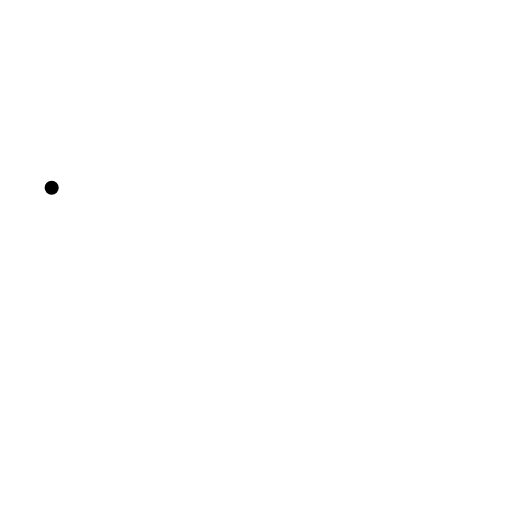
t = 0.00 s
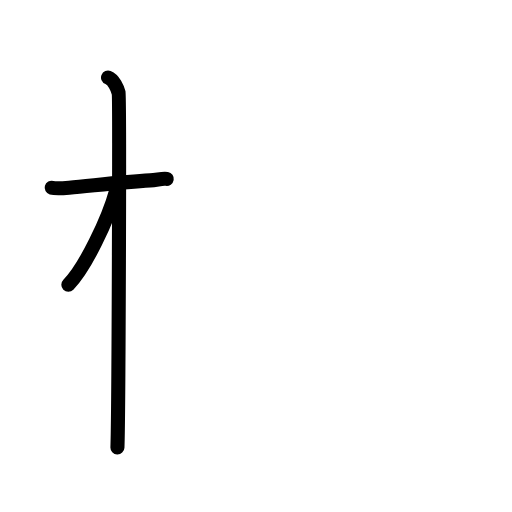
t = 2.60 s
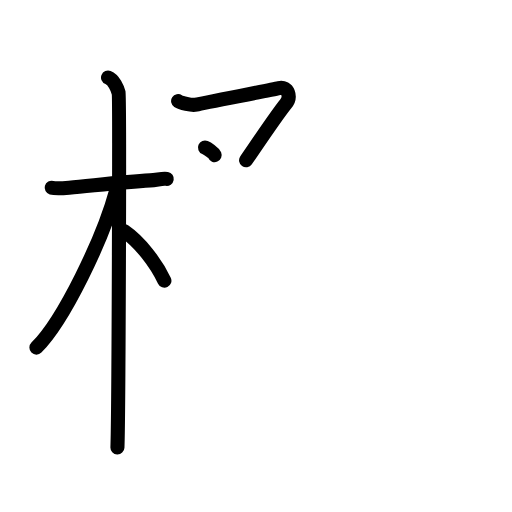
t = 5.20 s
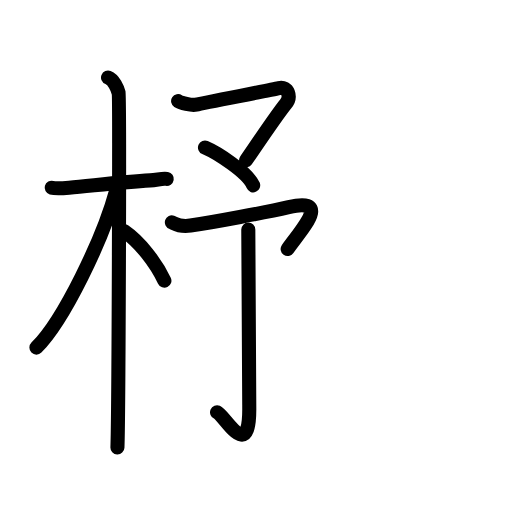
t = 7.80 s
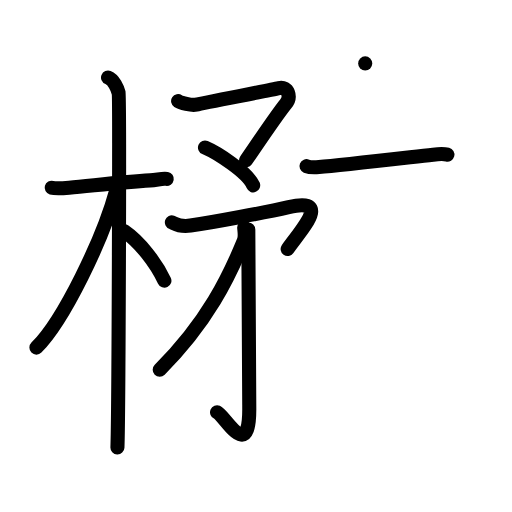
t = 10.40 s
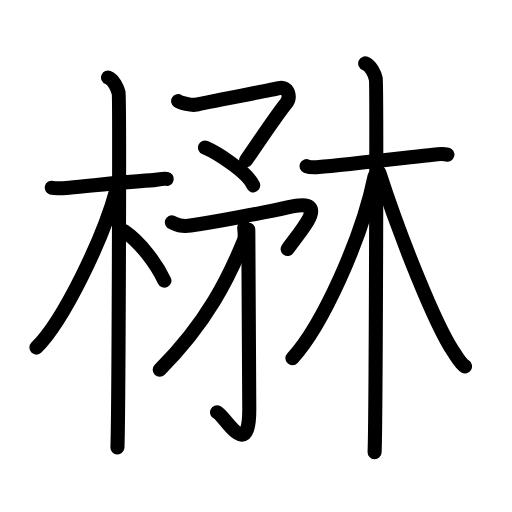
t = 13.00 s

The animated SVG that drew these frames (rendered in a browser with its animation timeline set to each time). Animation: 37 SMIL elements (animate=37); one cycle of 13.00 s.

<?xml version="1.0" encoding="UTF-8"?>
<!--
AniKanjiVG is licensed by CC-BY-SA Paul C. Sommerhoff (https://bitbucket.org/sommerhoff/anikanjivg).
AniKanjiVG uses KanjiVG which is licensed by CC-BY-SA Ulrich Apel (http://kanjivg.tagaini.net).
See also http://creativecommons.org/licenses/by-sa/3.0/
-->
<svg xmlns:kvg='http://kanjivg.tagaini.net' xmlns='http://www.w3.org/2000/svg' width='109' height='109' viewBox='0 0 109 109' style='fill:none;stroke:#000000;stroke-width:3;stroke-linecap:round;stroke-linejoin:round;' id="kvg:kanji_06959"><g id="kvg:06959" kvg:element="楙"><g id="kvg:06959-g1" kvg:element="木" kvg:position="left" kvg:radical="tradit"><path id="kvg:06959-s1" kvg:type="㇐" d="M11,39.96c0.56,0.16,2.24,0.13,3.71,0c5.2-0.47,11.69-1.25,17.26-1.56c1.48-0.08,2.6-0.47,3.53-0.31"><animate attributeName="d" begin="0.0s" dur="0.3333333333333333s" from="M11,39.96C11,39.96,11,39.96,11,39.96" to="M11,39.96c0.56,0.16,2.24,0.13,3.71,0" />
<animate attributeName="d" begin="0.3333333333333333s" dur="0.3333333333333333s" from="M11,39.96c0.56,0.16,2.24,0.13,3.71,0c0,0,0,0,0,0,0" to="M11,39.96c0.56,0.16,2.24,0.13,3.71,0c5.2-0.47,11.69-1.25,17.26-1.56" />
<animate attributeName="d" begin="0.6666666666666666s" dur="0.3333333333333333s" from="M11,39.96c0.56,0.16,2.24,0.13,3.71,0c5.2-0.47,11.69-1.25,17.26-1.56c0,0,0,0,0,0,0" to="M11,39.96c0.56,0.16,2.24,0.13,3.71,0c5.2-0.47,11.69-1.25,17.26-1.56c1.48-0.08,2.6-0.47,3.53-0.31" />
</path>
<path id="kvg:06959-s2" kvg:type="㇑" d="M23,16.5c1.25,0.5,2,2.25,2.25,3.25s0,69.25-0.25,75.5"><animate attributeName="d" begin="1.0s" dur="1.0s" from="M23,16.5C23,16.5,23,16.5,23,16.5" to="M23,16.5c1.25,0.5,2,2.25,2.25,3.25s0,69.25-0.25,75.5" />
<animate attributeName="d" begin="0s" dur="1.0s" from="M-100,-100" to="M-100,-100" />
</path>
<path id="kvg:06959-s3" kvg:type="㇒" d="M24.75,40.5c-2.81,10.33-11.16,27.65-17,33.5"><animate attributeName="d" begin="2.0s" dur="1.0s" from="M24.75,40.5C24.75,40.5,24.75,40.5,24.75,40.5" to="M24.75,40.5c-2.81,10.33-11.16,27.65-17,33.5" />
<animate attributeName="d" begin="0s" dur="2.0s" from="M-100,-100" to="M-100,-100" />
</path>
<path id="kvg:06959-s4" kvg:type="㇔/㇏" d="M26.5,49.25c3.22,2.21,6.66,6.63,8.5,10.5"><animate attributeName="d" begin="3.0s" dur="1.0s" from="M26.5,49.25C26.5,49.25,26.5,49.25,26.5,49.25" to="M26.5,49.25c3.22,2.21,6.66,6.63,8.5,10.5" />
<animate attributeName="d" begin="0s" dur="3.0s" from="M-100,-100" to="M-100,-100" />
</path>
</g>
<g id="kvg:06959-g2" kvg:position="right"><g id="kvg:06959-g3" kvg:element="矛"><g id="kvg:06959-g4" kvg:element="予"><g id="kvg:06959-g5" kvg:element="マ" kvg:position="top"><path id="kvg:06959-s5" kvg:type="㇇" d="M37.92,21.52c0.54,0.35,2.86,0.98,3.81,0.75c1.88-0.44,15.67-3.05,17.65-3.5c1.98-0.44,2.66,1.87,1.47,3.32c-2.03,2.49-7.21,10.24-8.46,12.02"><animate attributeName="d" begin="4.0s" dur="0.25s" from="M37.92,21.52C37.92,21.52,37.92,21.52,37.92,21.52" to="M37.92,21.52c0.54,0.35,2.86,0.98,3.81,0.75" />
<animate attributeName="d" begin="4.25s" dur="0.25s" from="M37.92,21.52c0.54,0.35,2.86,0.98,3.81,0.75c0,0,0,0,0,0,0" to="M37.92,21.52c0.54,0.35,2.86,0.98,3.81,0.75c1.88-0.44,15.67-3.05,17.65-3.5" />
<animate attributeName="d" begin="4.5s" dur="0.25s" from="M37.92,21.52c0.54,0.35,2.86,0.98,3.81,0.75c1.88-0.44,15.67-3.05,17.65-3.5c0,0,0,0,0,0,0" to="M37.92,21.52c0.54,0.35,2.86,0.98,3.81,0.75c1.88-0.44,15.67-3.05,17.65-3.5c1.98-0.44,2.66,1.87,1.47,3.32" />
<animate attributeName="d" begin="4.75s" dur="0.25s" from="M37.92,21.52c0.54,0.35,2.86,0.98,3.81,0.75c1.88-0.44,15.67-3.05,17.65-3.5c1.98-0.44,2.66,1.87,1.47,3.32c0,0,0,0,0,0,0" to="M37.92,21.52c0.54,0.35,2.86,0.98,3.81,0.75c1.88-0.44,15.67-3.05,17.65-3.5c1.98-0.44,2.66,1.87,1.47,3.32c-2.03,2.49-7.21,10.24-8.46,12.02" />
<animate attributeName="d" begin="0s" dur="4.0s" from="M-100,-100" to="M-100,-100" />
</path>
<path id="kvg:06959-s6" kvg:type="㇔" d="M43.64,31.41c2.53,1.08,9.07,5.23,10.26,8.05"><animate attributeName="d" begin="5.0s" dur="1.0s" from="M43.64,31.41C43.64,31.41,43.64,31.41,43.64,31.41" to="M43.64,31.41c2.53,1.08,9.07,5.23,10.26,8.05" />
<animate attributeName="d" begin="0s" dur="5.0s" from="M-100,-100" to="M-100,-100" />
</path>
</g>
<g id="kvg:06959-g6" kvg:element="了" kvg:position="bottom"><path id="kvg:06959-s7" kvg:type="㇇" d="M36.59,47.33c0.59,0.2,1.47,1.06,3.96,0.69c5.1-0.76,16.05-2.81,20.91-3.92c9.24-2.11,2.78,4.65-0.22,8.9"><animate attributeName="d" begin="6.0s" dur="0.3333333333333333s" from="M36.59,47.33C36.59,47.33,36.59,47.33,36.59,47.33" to="M36.59,47.33c0.59,0.2,1.47,1.06,3.96,0.69" />
<animate attributeName="d" begin="6.333333333333333s" dur="0.3333333333333333s" from="M36.59,47.33c0.59,0.2,1.47,1.06,3.96,0.69c0,0,0,0,0,0,0" to="M36.59,47.33c0.59,0.2,1.47,1.06,3.96,0.69c5.1-0.76,16.05-2.81,20.91-3.92" />
<animate attributeName="d" begin="6.666666666666667s" dur="0.3333333333333333s" from="M36.59,47.33c0.59,0.2,1.47,1.06,3.96,0.69c5.1-0.76,16.05-2.81,20.91-3.92c0,0,0,0,0,0,0" to="M36.59,47.33c0.59,0.2,1.47,1.06,3.96,0.69c5.1-0.76,16.05-2.81,20.91-3.92c9.24-2.11,2.78,4.65-0.22,8.9" />
<animate attributeName="d" begin="0s" dur="6.0s" from="M-100,-100" to="M-100,-100" />
</path>
<g id="kvg:06959-g7" kvg:element="亅"><path id="kvg:06959-s8" kvg:type="㇚" d="M52.86,48.88c0,8.59,0.21,21.47,0.21,38.18c0,11.49-5.2,1.43-6.86,0.72"><animate attributeName="d" begin="7.0s" dur="0.5s" from="M52.86,48.88C52.86,48.88,52.86,48.88,52.86,48.88" to="M52.86,48.88c0,8.59,0.21,21.47,0.21,38.18" />
<animate attributeName="d" begin="7.5s" dur="0.5s" from="M52.86,48.88c0,8.59,0.21,21.47,0.21,38.18c0,0,0,0,0,0,0" to="M52.86,48.88c0,8.59,0.21,21.47,0.21,38.18c0,11.49-5.2,1.43-6.86,0.72" />
<animate attributeName="d" begin="0s" dur="7.0s" from="M-100,-100" to="M-100,-100" />
</path>
</g>
</g>
</g>
<g id="kvg:06959-g8" kvg:element="丿"><path id="kvg:06959-s9" kvg:type="㇒" d="M51.99,48.46c0.05,0.71,0.29,1.92-0.1,2.86C48.75,58.94,44.19,68.57,34,78.71"><animate attributeName="d" begin="8.0s" dur="0.5s" from="M51.99,48.46C51.99,48.46,51.99,48.46,51.99,48.46" to="M51.99,48.46c0.05,0.71,0.29,1.92-0.1,2.86" />
<animate attributeName="d" begin="8.5s" dur="0.5s" from="M51.99,48.46c0.05,0.71,0.29,1.92-0.1,2.86c0,0,0,0,0,0,0" to="M51.99,48.46c0.05,0.71,0.29,1.92-0.1,2.86C48.75,58.94,44.19,68.57,34,78.71" />
<animate attributeName="d" begin="0s" dur="8.0s" from="M-100,-100" to="M-100,-100" />
</path>
</g>
</g>
<g id="kvg:06959-g9" kvg:element="木" kvg:radical="tradit"><path id="kvg:06959-s10" kvg:type="㇐" d="M65.25,35.37c0.46,0.19,1.45,0.3,2.67,0.19c4.31-0.38,15.86-1.7,24.28-2.64c1.22-0.14,2.29-0.19,3.05,0"><animate attributeName="d" begin="9.0s" dur="0.3333333333333333s" from="M65.25,35.37C65.25,35.37,65.25,35.37,65.25,35.37" to="M65.25,35.37c0.46,0.19,1.45,0.3,2.67,0.19" />
<animate attributeName="d" begin="9.333333333333334s" dur="0.3333333333333333s" from="M65.25,35.37c0.46,0.19,1.45,0.3,2.67,0.19c0,0,0,0,0,0,0" to="M65.25,35.37c0.46,0.19,1.45,0.3,2.67,0.19c4.31-0.38,15.86-1.7,24.28-2.64" />
<animate attributeName="d" begin="9.666666666666666s" dur="0.3333333333333333s" from="M65.25,35.37c0.46,0.19,1.45,0.3,2.67,0.19c4.31-0.38,15.86-1.7,24.28-2.64c0,0,0,0,0,0,0" to="M65.25,35.37c0.46,0.19,1.45,0.3,2.67,0.19c4.31-0.38,15.86-1.7,24.28-2.64c1.22-0.14,2.29-0.19,3.05,0" />
<animate attributeName="d" begin="0s" dur="9.0s" from="M-100,-100" to="M-100,-100" />
</path>
<path id="kvg:06959-s11" kvg:type="㇑" d="M77.75,13.5c1.25,0.5,2,2.25,2.25,3.25s0,73.25-0.25,79.5"><animate attributeName="d" begin="10.0s" dur="1.0s" from="M77.75,13.5C77.75,13.5,77.75,13.5,77.75,13.5" to="M77.75,13.5c1.25,0.5,2,2.25,2.25,3.25s0,73.25-0.25,79.5" />
<animate attributeName="d" begin="0s" dur="10.0s" from="M-100,-100" to="M-100,-100" />
</path>
<path id="kvg:06959-s12" kvg:type="㇒" d="M79.75,37.5c-2.72,13.34-11.19,31.91-17.5,38.75"><animate attributeName="d" begin="11.0s" dur="1.0s" from="M79.75,37.5C79.75,37.5,79.75,37.5,79.75,37.5" to="M79.75,37.5c-2.72,13.34-11.19,31.91-17.5,38.75" />
<animate attributeName="d" begin="0s" dur="11.0s" from="M-100,-100" to="M-100,-100" />
</path>
<path id="kvg:06959-s13" kvg:type="㇏" d="M80.75,36.75c4.6,14.2,11.96,32.41,15.7,38.01c1.06,1.6,1.66,2.7,2.55,3.24"><animate attributeName="d" begin="12.0s" dur="0.5s" from="M80.75,36.75C80.75,36.75,80.75,36.75,80.75,36.75" to="M80.75,36.75c4.6,14.2,11.96,32.41,15.7,38.01" />
<animate attributeName="d" begin="12.5s" dur="0.5s" from="M80.75,36.75c4.6,14.2,11.96,32.41,15.7,38.01c0,0,0,0,0,0,0" to="M80.75,36.75c4.6,14.2,11.96,32.41,15.7,38.01c1.06,1.6,1.66,2.7,2.55,3.24" />
<animate attributeName="d" begin="0s" dur="12.0s" from="M-100,-100" to="M-100,-100" />
</path>
</g>
</g>
</g>
</svg>
